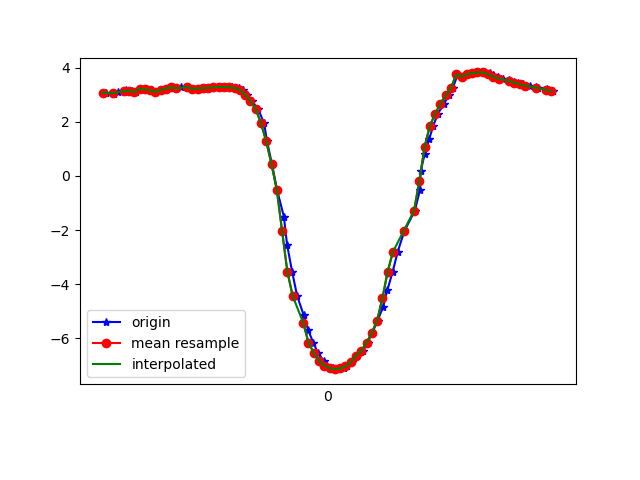

The data file committed next to this chart (first rows):
1617849259714, 544903275469880, 3.079282, -2.9040391, 8.838811
1617849259743, 544903294700650, 3.019, -2.907, 8.859
1617849259757, 544903313931420, 3.11, -2.89, 8.833
1617849259781, 544903333162190, 3.1, -2.863, 8.845
1617849259790, 544903352392960, 3.168, -2.979, 8.782
1617849259813, 544903371623730, 3.15, -2.916, 8.81
1617849259828, 544903390854500, 3.092, -2.924, 8.828
1617849259847, 544903410085270, 3.224, -2.906, 8.786
1617849259869, 544903429316040, 3.197, -2.853, 8.814
1617849259889, 544903448546810, 3.164, -2.916, 8.805
1617849259904, 544903467777580, 3.103, -2.947, 8.816
1617849259923, 544903487008350, 3.184, -2.827, 8.827
1617849259942, 544903506239120, 3.228, -2.908, 8.784
1617849259968, 544903525469890, 3.278, -2.864, 8.78
1617849259980, 544903544700660, 3.205, -2.825, 8.82
1617849259999, 544903563931430, 3.274, -2.926, 8.761
1617849260022, 544903583162200, 3.289, -2.898, 8.765
1617849260045, 544903602392970, 3.225, -2.886, 8.793
1617849260057, 544903621623740, 3.202, -2.967, 8.774
1617849260075, 544903640854510, 3.229, -2.979, 8.76
1617849260094, 544903660085280, 3.242, -2.984, 8.754
1617849260114, 544903679316050, 3.26, -2.982, 8.748
1617849260139, 544903698546820, 3.276, -2.984, 8.741
1617849260152, 544903717777590, 3.287, -2.995, 8.733
1617849260171, 544903737008360, 3.288, -3.013, 8.726
1617849260190, 544903756239130, 3.279, -3.038, 8.721
1617849260216, 544903775469900, 3.252, -3.094, 8.711
1617849260232, 544903794700670, 3.174, -3.192, 8.705
1617849260248, 544903813931440, 3.009, -3.313, 8.718
1617849260266, 544903833162210, 2.756, -3.489, 8.734
1617849260289, 544903852392980, 2.482, -3.882, 8.649
1617849260312, 544903871623750, 1.947, -4.162, 8.656
1617849260323, 544903890854520, 1.28, -4.705, 8.501
1617849260342, 544903910085290, 0.4281, -5.107, 8.353
1617849260361, 544903929316060, -0.512, -5.408, 8.157
1617849260387, 544903948546830, -1.513, -5.677, 7.843
1617849260399, 544903967777600, -2.544, -5.954, 7.356
1617849260418, 544903987008370, -3.533, -6.2, 6.717
1617849260437, 544904006239140, -4.43, -6.343, 6.015
1617849260462, 544904025469910, -5.146, -6.419, 5.326
1617849260479, 544904044700680, -5.699, -6.456, 4.678
1617849260498, 544904063931450, -6.156, -6.459, 4.052
1617849260516, 544904083162220, -6.542, -6.418, 3.471
1617849260537, 544904102392990, -6.826, -6.361, 2.999
1617849260552, 544904121623760, -7.007, -6.321, 2.643
1617849260572, 544904140854530, -7.105, -6.305, 2.41
1617849260591, 544904160085300, -7.141, -6.315, 2.276
1617849260614, 544904179316070, -7.116, -6.343, 2.275
1617849260627, 544904198546840, -7.029, -6.387, 2.416
1617849260646, 544904217777610, -6.887, -6.435, 2.682
1617849260665, 544904237008380, -6.639, -6.485, 3.149
1617849260687, 544904256239150, -6.464, -6.453, 3.552
1617849260704, 544904275469920, -6.16, -6.416, 4.113
1617849260722, 544904294700690, -5.789, -6.341, 4.724
1617849260742, 544904313931460, -5.346, -6.218, 5.367
1617849260763, 544904333162230, -4.825, -6.069, 5.994
1617849260779, 544904352393000, -4.216, -5.944, 6.552
1617849260799, 544904371623770, -3.536, -5.834, 7.036
1617849260818, 544904390854540, -2.803, -5.692, 7.469
1617849260843, 544904410085310, -2.042, -5.503, 7.848
1617849260883, 544904429316080, -1.279, -5.315, 8.134
... 29 more rows
